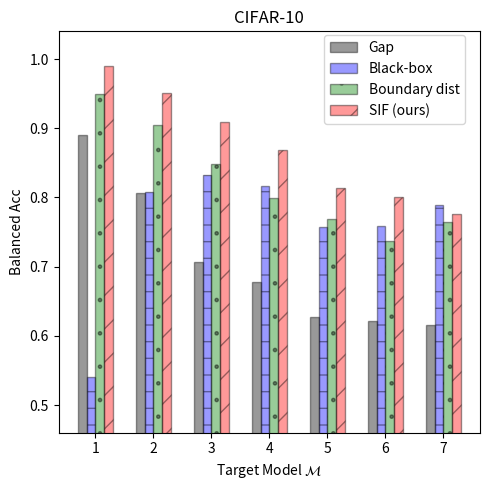

This figure's Python source:
"""Plotting the MI attack results for CIFAR10"""
import numpy as np
import matplotlib.pyplot as plt
import matplotlib.patches as mpatches

datasets = ['cifar10', 'cifar100', 'svhn']
target_models = ['1', '2', '3', '4', '5', '6', '7']
attacks  = ['Gap', 'Black-box', 'Boundary dist', 'SIF']

dataset = datasets[0]
n_groups = len(target_models)

attack_score_dict = {dataset: {
    '1': {'Gap': 0.89,    'Black-box': 0.54,    'Boundary dist': 0.95,  'SIF': 0.99},    # 100
    '2': {'Gap': 0.807,   'Black-box': 0.808,   'Boundary dist': 0.904, 'SIF': 0.951},   # 1k
    '3': {'Gap': 0.7068,  'Black-box': 0.833,   'Boundary dist': 0.849, 'SIF': 0.9088},  # 5k
    '4': {'Gap': 0.678,   'Black-box': 0.8159,  'Boundary dist': 0.799, 'SIF': 0.8689},  # 10k
    '5': {'Gap': 0.627,   'Black-box': 0.7572,  'Boundary dist': 0.769, 'SIF': 0.813133333333333},  # 15k
    '6': {'Gap': 0.62205, 'Black-box': 0.7583,  'Boundary dist': 0.737, 'SIF': 0.8001},  # 20k
    '7': {'Gap': 0.61556, 'Black-box': 0.78896, 'Boundary dist': 0.764, 'SIF': 0.7766},  # 25k
}}

fig, ax = plt.subplots(figsize=(5, 5))
index = np.arange(n_groups)
bar_width = 0.15
opacity = 0.4

# attack rectangle: all of Gap
values1 = [attack_score_dict[dataset]['1']['Gap'], attack_score_dict[dataset]['2']['Gap'],
           attack_score_dict[dataset]['3']['Gap'], attack_score_dict[dataset]['4']['Gap'],
           attack_score_dict[dataset]['5']['Gap'], attack_score_dict[dataset]['6']['Gap'],
           attack_score_dict[dataset]['7']['Gap']]
rects1 = plt.bar(index + bar_width, values1, bar_width,
                 alpha=opacity,
                 color='black',
                 edgecolor='black',
                 label='Gap')

values2 = [attack_score_dict[dataset]['1']['Black-box'], attack_score_dict[dataset]['2']['Black-box'],
           attack_score_dict[dataset]['3']['Black-box'], attack_score_dict[dataset]['4']['Black-box'],
           attack_score_dict[dataset]['5']['Black-box'], attack_score_dict[dataset]['6']['Black-box'],
           attack_score_dict[dataset]['7']['Black-box']]
rects2 = plt.bar(index + 2*bar_width, values2, bar_width,
                 alpha=opacity,
                 color='blue',
                 edgecolor='black',
                 hatch='-',
                 label='Black-box')

values3 = [attack_score_dict[dataset]['1']['Boundary dist'], attack_score_dict[dataset]['2']['Boundary dist'],
           attack_score_dict[dataset]['3']['Boundary dist'], attack_score_dict[dataset]['4']['Boundary dist'],
           attack_score_dict[dataset]['5']['Boundary dist'], attack_score_dict[dataset]['6']['Boundary dist'],
           attack_score_dict[dataset]['7']['Boundary dist']]
rects3 = plt.bar(index + 3*bar_width, values3, bar_width,
                 alpha=opacity,
                 color='green',
                 edgecolor='black',
                 hatch='.',
                 label='Boundary dist')

values4 = [attack_score_dict[dataset]['1']['SIF'], attack_score_dict[dataset]['2']['SIF'],
           attack_score_dict[dataset]['3']['SIF'], attack_score_dict[dataset]['4']['SIF'],
           attack_score_dict[dataset]['5']['SIF'], attack_score_dict[dataset]['6']['SIF'],
           attack_score_dict[dataset]['7']['SIF']]
rects4 = plt.bar(index + 4*bar_width, values4, bar_width,
                 alpha=opacity,
                 color='red',
                 edgecolor='black',
                 hatch='/',
                 label='SIF (ours)')

plt.xlabel('Target Model $\mathcal{M}$')
plt.ylabel('Balanced Acc')
plt.ylim(bottom=0.46, top=1.04)
plt.xticks(index + 2.5*bar_width, ('1', '2', '3', '4', '5', '6', '7'))
plt.yticks([0.5, 0.6, 0.7, 0.8, 0.9, 1.0])
plt.title('CIFAR-10')
plt.legend((rects1, rects2, rects3, rects4), ('Gap', 'Black-box', 'Boundary dist', 'SIF (ours)'),
           loc=(0.63, 0.77), ncol=1, fancybox=True, prop={'size': 10})
plt.tight_layout()
# plt.show()
plt.savefig('cifar10_attack_scores.png', dpi=350)

